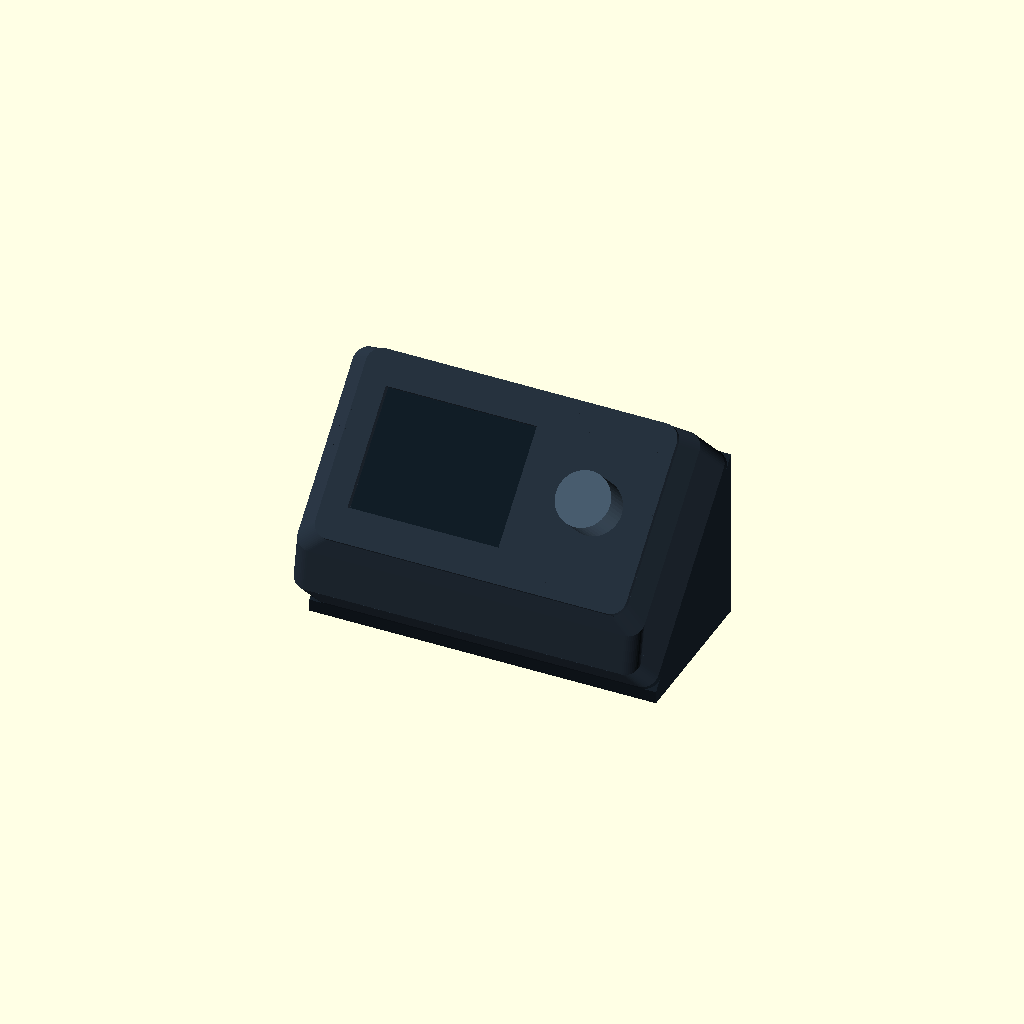
Cell 1 — every parameter at its default value.
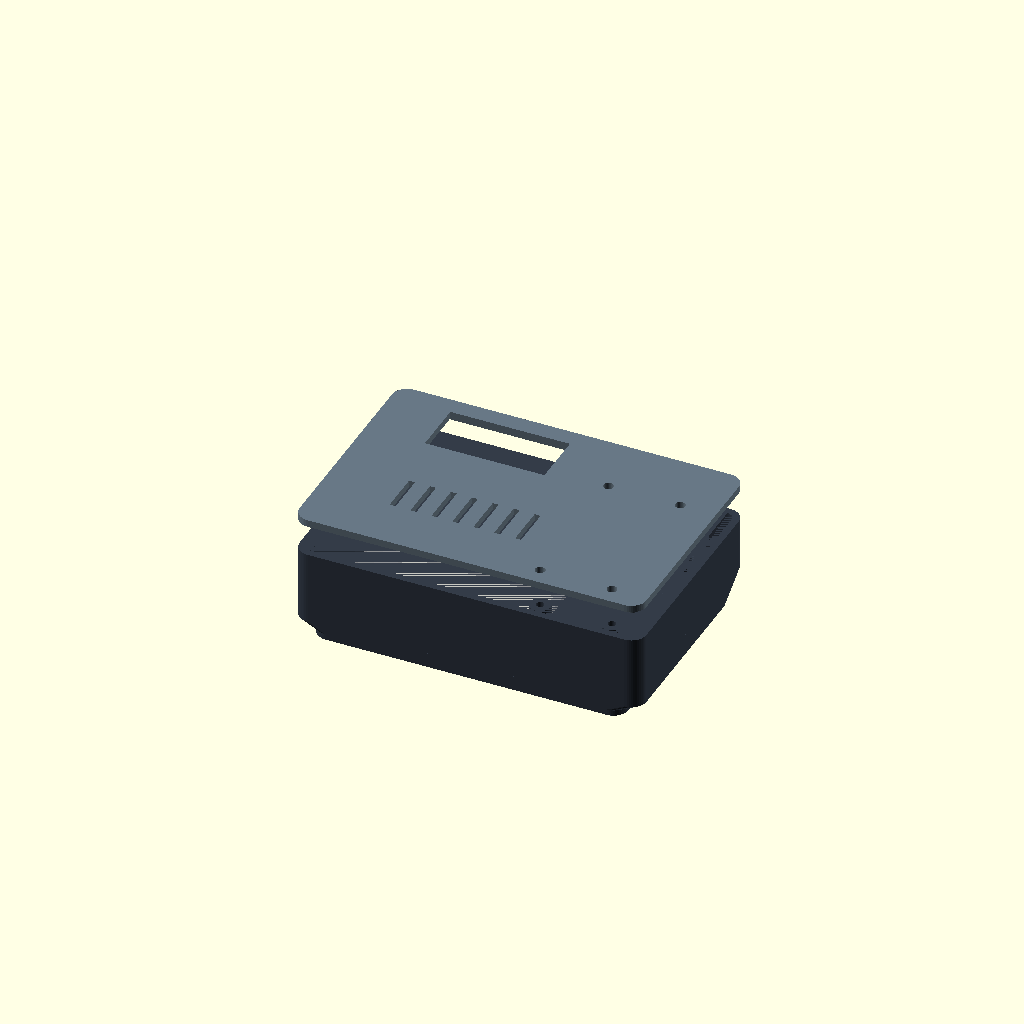
Cell 2: part = "assembly" (everything else at default).
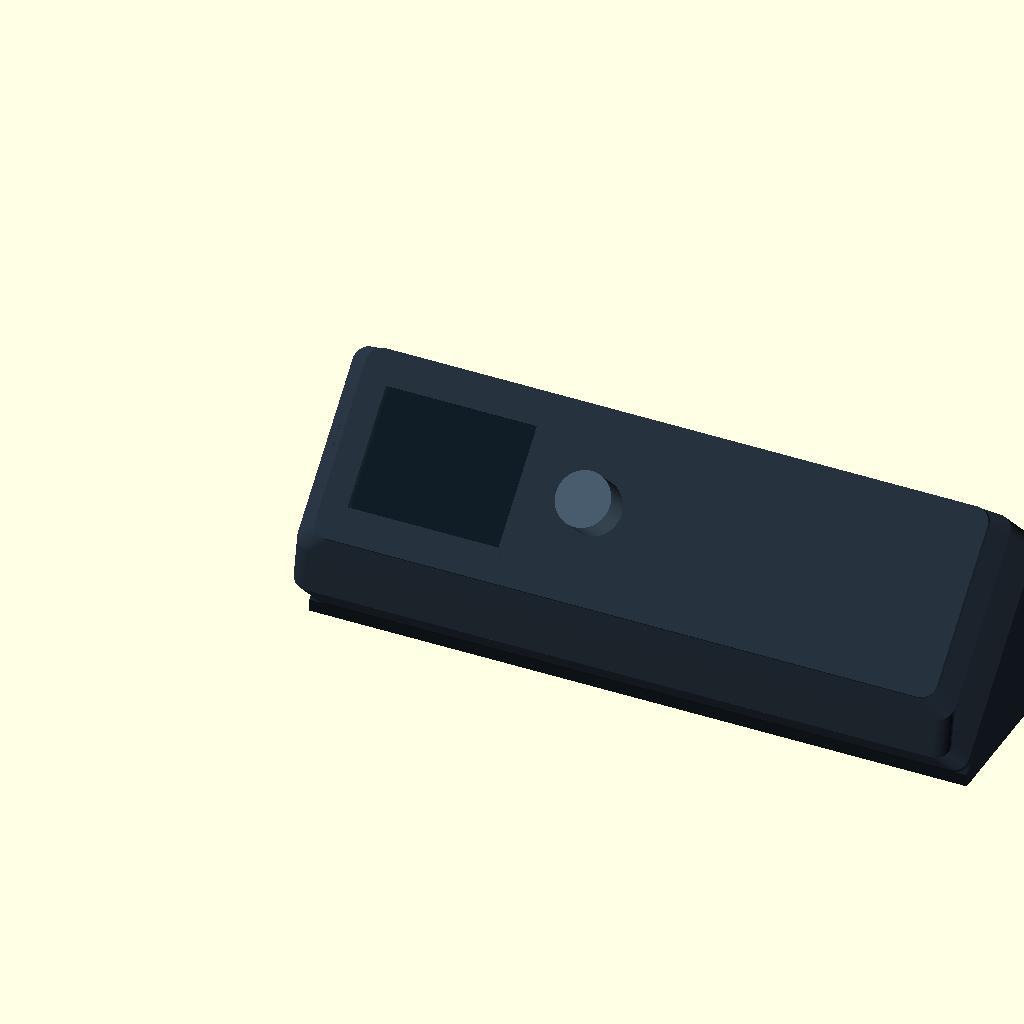
Cell 3: the same model with width = 208.
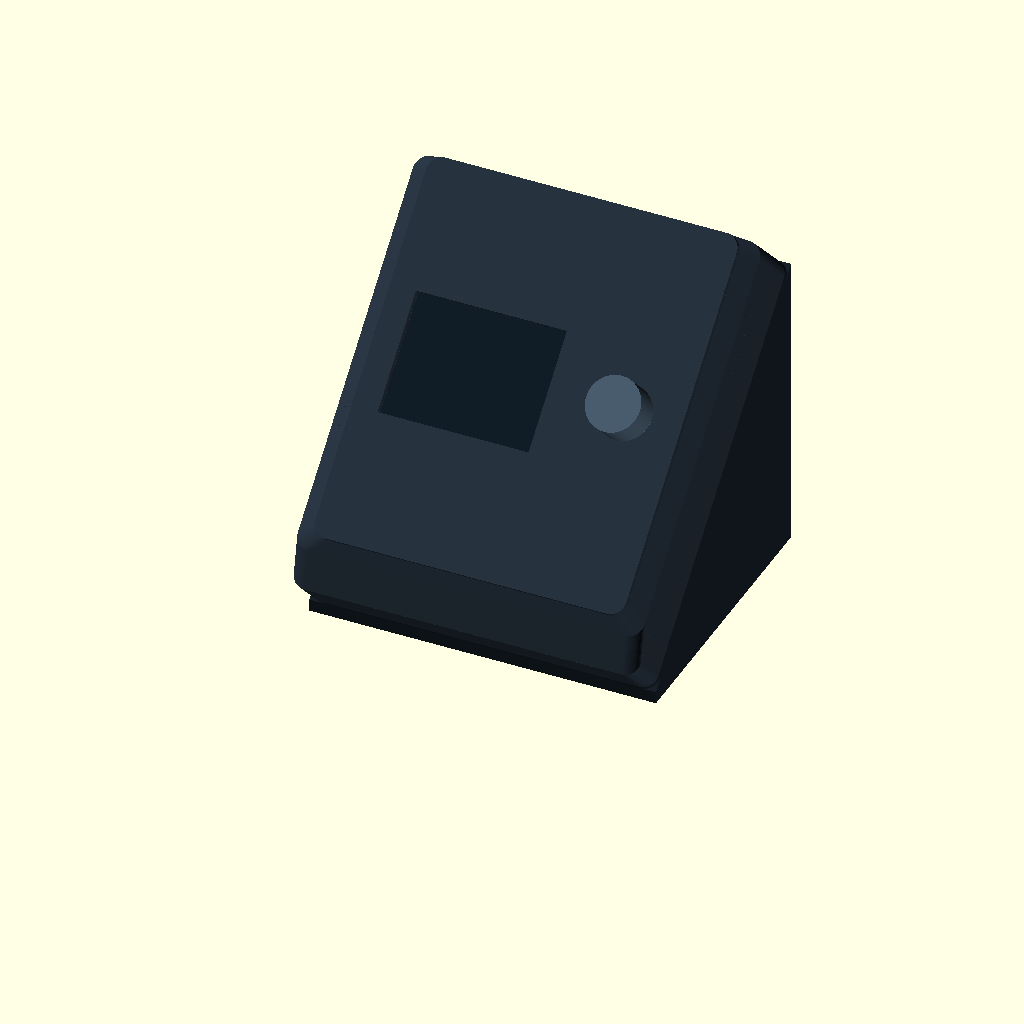
Cell 4: the same model with height = 122.
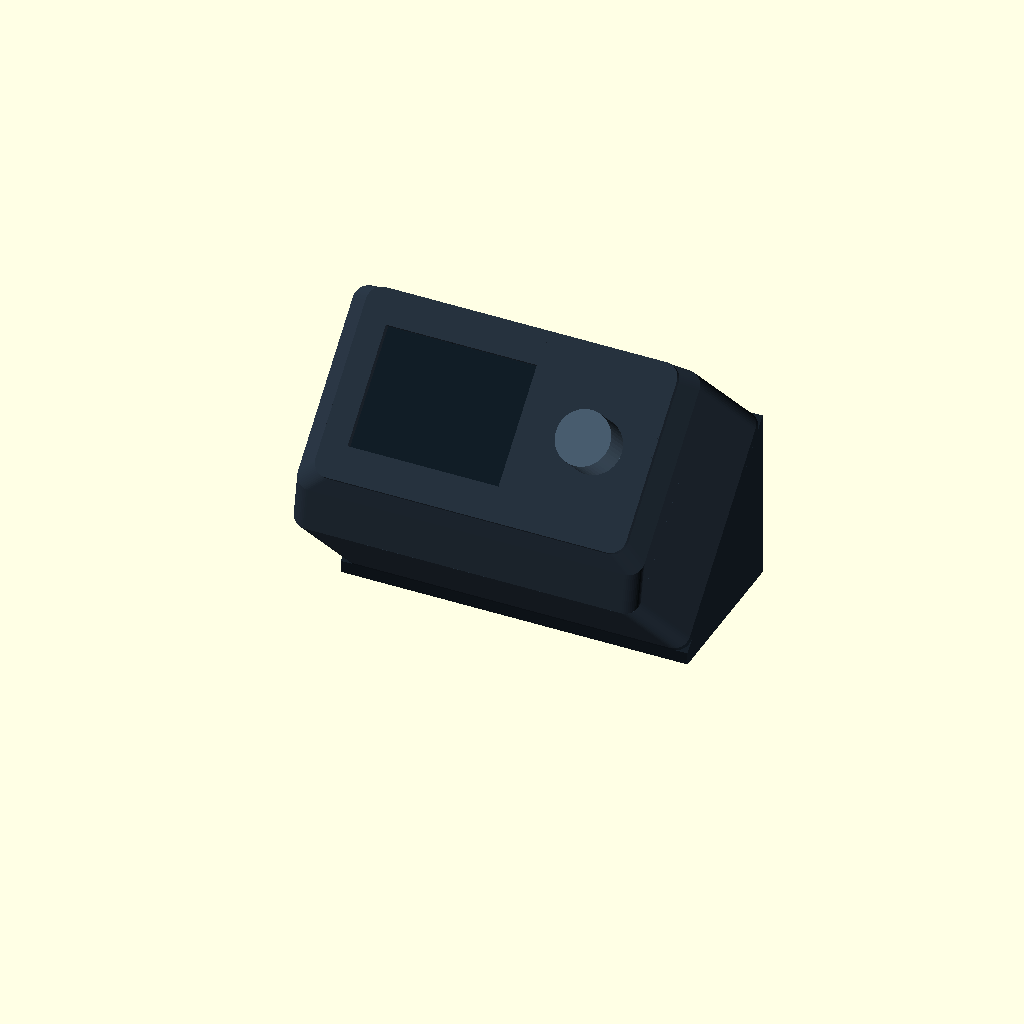
Cell 5 — depth set to 64, the other parameters unchanged.
All cells are drawn from one camera (rotation 55°, 0°, 25°, orthographic, colour scheme Cornfield), so only the parameter changes between them.
OpenSCAD source file enclosure/tapered.scad:
// blip: Brian's Little Information Panel
// Original enclosure, MIT. Units: mm. See README for unverified fit parameters.
// Tapered cable pocket revision. Front face dimensions remain 104 x 61 mm.
// Supports may be needed under the outward-flaring walls when printed face-down.
part = "desk-preview"; // [desk-preview,assembly,front,stand,usb-plate,back,fit,encoder-fit]
// Compact enclosure with a screw-on hollow 45-degree stand/rear cover.
$fn = 48;
width = 104;
height = 61;
depth = 32;
wall = 2.4;
face = 2;
corner_radius = 5;
clearance = 0.3;
// Adafruit V2 PCB in landscape: 64.770 x 52.578, holes 59.690 x 47.498.

board_w = 64.770;
board_h = 52.578;
// Rotate the proven PCB placement 180 degrees about the unchanged window.
original_board_x = 3.4;
original_board_y = (height-board_h)/2;
hole_inset = 2.540;
post_radius = 3.2;
post_inward = 2.0; // Relieve LCD-facing sides; retain 0.90 mm around M2.5 pilot.
// Distance from front exterior to screen-facing PCB surface. Verify on assembly.
board_z = 7.5 - 0.1*25.4; // Physical fit correction: 2.54 mm closer to face.
window_w = 50.5;
window_h = 38.9;
window_x = original_board_x + board_w - 34.20; // Preserve corrected PCB/window offset.
window_y = original_board_y + 26.34;
board_x = 2*window_x-original_board_x-board_w;
board_y = 2*window_y-original_board_y-board_h;

knob_x = 85;
knob_y = height/2;
shaft_hole = 7.4;
// PEC11+SWITCH body footprint from Adafruit encoder PCB, rotated 45 degrees.
// Short rails locate the body; shaft nut retains it axially. Verify actual fit.
encoder_body_h = 13.2;
encoder_gap = 0.3; // Per-side clearance.
encoder_angle = 45;
encoder_rail_length = 8;
encoder_rail_wall = 1.8;
encoder_rail_height = 3;
board_screw_pilot = 2.2; // M2.5 board screws; tune after fit print.
case_screw_pilot = 2.6; // M3 case screws form threads in plastic.
case_screw_clearance = 3.3; // Lid: M3 screws pass freely into shell posts.
back_thickness = 2.4;
stand_wall = 3;
stand_base = 3;
stand_inset = 0;
// Full additional internal lower clearance by z=12 mm from the front face.
cable_extra = 0.600*25.4;
side_extra = 6; // Rear side clearance for the rotated PCB and QT plug.
pocket_full_z = 12; // Verify connector starts behind this depth.
rear_w = width+2*side_extra;
rear_h = height+cable_extra;
stand_foot = 4+cable_extra/sqrt(2);
screw_access = 7.5; // Driver/head access through stand, not through rear cover.
stand_y0 = (depth-cable_extra)/sqrt(2);
stand_y1 = (depth+height)/sqrt(2);
stand_z1 = height/sqrt(2)+stand_foot;
usb_rear_x = 38;
usb_rear_z = 18;
usb_plate_w = 48;
usb_plate_h = 26;
usb_plate_t = 2.4;
usb_slot_w = 18; // Universal pigtail opening; tailor plate to chosen extension.
usb_slot_h = 10;
usb_screw_spacing = 40;

module outline(w,h,r) {
 hull() for(x=[r,w-r], y=[r,h-r]) translate([x,y]) circle(r=r);
}
module screw_positions() {
 // Four posts in the electronics-free strips above/below the encoder.
 for(x=[74,width-6],y=[6,height-6]) translate([x,y,0]) children();
}
module display_positions() {
 for(x=[hole_inset,board_w-hole_inset],y=[hole_inset,board_h-hole_inset])
  translate([board_x+x,board_y+y,0]) children();
}
module display_posts() {
 for(x=[hole_inset,board_w-hole_inset],y=[hole_inset,board_h-hole_inset])
  translate([board_x+x,board_y+y,0]) intersection() {
   cylinder(h=board_z,d=2*post_radius);
   // Clip both inward-facing sides at each corner, preserving hole centers.
   translate([x<board_w/2 ? -post_radius : -post_inward,
              y<board_h/2 ? -post_radius : -post_inward,0])
    cube([post_radius+post_inward,post_radius+post_inward,board_z]);
  }
}
module encoder_index() {
 translate([knob_x,knob_y,0]) rotate([0,0,encoder_angle])
  for(side=[-1,1])
   translate([-encoder_rail_length/2,
    side>0 ? encoder_body_h/2+encoder_gap : -encoder_body_h/2-encoder_gap-encoder_rail_wall,
    face-0.1])
    cube([encoder_rail_length,encoder_rail_wall,encoder_rail_height+0.1]);
}
// The face stays compact; only the housing behind it grows sideways/downward.
module shell_volume(inset=0) {
 hull() {
  translate([inset,inset,face-0.1]) linear_extrude(0.1)
   outline(width-2*inset,height-2*inset,corner_radius-inset);
  // Side relief reaches full width by the PCB plane, clearing its flipped offset.
  translate([-side_extra+inset,inset,board_z-0.1]) linear_extrude(0.1)
   outline(rear_w-2*inset,height+cable_extra*(board_z-face)/(pocket_full_z-face)-2*inset,corner_radius-inset);
  translate([-side_extra+inset,inset,pocket_full_z]) linear_extrude(0.1)
   outline(rear_w-2*inset,rear_h-2*inset,corner_radius-inset);
 }
 translate([-side_extra+inset,inset,pocket_full_z])
  linear_extrude(depth-back_thickness-pocket_full_z)
   outline(rear_w-2*inset,rear_h-2*inset,corner_radius-inset);
}
module front() {
 difference() {
  union() {
   linear_extrude(face) outline(width,height,corner_radius);
   difference() { shell_volume(); shell_volume(wall); }
   // Left mounting bosses are clipped to the face edge after the PCB rotation.
   // Their backs join the flared wall; pilots remain centered on vendor holes.
   intersection() {
    display_posts();
    translate([0.4,0,0]) cube([width-0.8,height,board_z]);
   }
   encoder_index();
   screw_positions() cylinder(h=depth-back_thickness,d=7);
  }
  translate([window_x-window_w/2,window_y-window_h/2,-1])
   cube([window_w,window_h,face+2]);
  translate([knob_x,knob_y,-1]) cylinder(h=face+2,d=shaft_hole);
  display_positions() translate([0,0,face]) cylinder(h=board_z+1,d=board_screw_pilot);
  screw_positions() translate([0,0,face]) cylinder(h=depth,d=case_screw_pilot);
 }
}
module back() {
 difference() {
  union() {
   translate([-side_extra,0,0]) linear_extrude(back_thickness)
    outline(rear_w,rear_h,corner_radius);
   difference() {
    translate([-side_extra+wall+clearance,wall+clearance,-2]) linear_extrude(2.1)
     difference() {
      outline(rear_w-2*(wall+clearance),rear_h-2*(wall+clearance),2);
      translate([1.2,1.2]) outline(rear_w-2*(wall+clearance+1.2),rear_h-2*(wall+clearance+1.2),1);
     }
    screw_positions() translate([0,0,-3]) cylinder(h=4,d=7+2*clearance);
   }
  }
  screw_positions() translate([0,0,-3]) cylinder(h=back_thickness+4,d=case_screw_clearance);
  // Wide transfer slot aligns with the new lower cable pocket.
  translate([window_x-20,height-9,-3]) cube([40,cable_extra+3,back_thickness+4]);
  for(x=[18:7:60]) translate([x,18,-3]) cube([2,14,back_thickness+4]);
 }
}
module fit() {
 // Alignment and screw-fit test using the same pilot holes as the full shell.
 intersection() {front();translate([-side_extra-1,-1,-1]) cube([rear_w+2,height+cable_extra+2,max(board_z,face+encoder_rail_height)+1]);}
}
module closed_preview() {
 color("#25303c") front();
 color("#354252") translate([0,0,depth-back_thickness]) back();
 // Visual placeholders only: LCD surface and knob, not vendor models.
 color("#101c25") translate([window_x-window_w/2,window_y-window_h/2,face+0.3])
  cube([window_w,window_h,0.5]);
 color("#46596b") translate([knob_x,knob_y,-12]) cylinder(h=12,d=18);
}
// Assembly pose: readable face points forward/up at 45 degrees.
module desk_pose() {
 translate([0,height/sqrt(2),(height+depth)/sqrt(2)+stand_foot])
  rotate([225,0,0]) children();
}
module wedge() {
 translate([-side_extra+stand_inset,0,0]) rotate([90,0,90])
  linear_extrude(rear_w-2*stand_inset)
   polygon([[stand_y0,0],[stand_y1,0],[stand_y1,stand_z1+0.05],
            [stand_y0,stand_foot-cable_extra/sqrt(2)+0.05]]);
}
module stand() {
 difference() {
  union() {
   // Rear cover joins the wedge; the M3 screws also fasten the stand.
   desk_pose() translate([0,0,depth-back_thickness]) back();
   difference() {
    wedge();
    // Hollow interior; front lip supports the start of the 45-degree roof.
    translate([-side_extra+stand_inset+stand_wall,stand_y0+stand_wall,stand_base])
     cube([rear_w-2*(stand_inset+stand_wall),
           stand_y1-stand_y0-2*stand_wall,height+depth]);
    // Underside access keeps wiring reachable and avoids a solid wedge print.
    translate([10-side_extra,stand_y0+7,-1]) cube([rear_w-20,stand_y1-stand_y0-14,stand_base+2]);
   }
  }
  // Removable rear cable plate; bosses stay outside the central opening.
  translate([usb_rear_x-16,stand_y1-stand_wall-1,usb_rear_z-9])
   cube([32,stand_wall+2,18]);
  for(dx=[-usb_screw_spacing/2,usb_screw_spacing/2])
   translate([usb_rear_x+dx,stand_y1+1,usb_rear_z]) rotate([90,0,0])
    cylinder(h=stand_wall+2,d=case_screw_pilot);
  // Coaxial bores reach each rear-cover screw from below/behind the stand.
  // Start beyond the cover so its 3.3 mm clearance holes remain intact.
  desk_pose() screw_positions() translate([0,0,depth+0.1])
   cylinder(h=height*2,d=screw_access);
 }
}
module usb_plate() {
 difference() {
  linear_extrude(usb_plate_t) outline(usb_plate_w,usb_plate_h,2);
  translate([(usb_plate_w-usb_slot_w)/2,(usb_plate_h-usb_slot_h)/2,-1])
   cube([usb_slot_w,usb_slot_h,usb_plate_t+2]);
  for(dx=[-usb_screw_spacing/2,usb_screw_spacing/2])
   translate([usb_plate_w/2+dx,usb_plate_h/2,-1])
    cylinder(h=usb_plate_t+2,d=case_screw_clearance);
  // A small zip tie secures the extension body to the rear plate.
  for(dx=[-usb_slot_w/2-3,usb_slot_w/2+3])
   translate([usb_plate_w/2+dx-1,usb_plate_h/2-2,-1])
    cube([2,4,usb_plate_t+2]);
 }
}
module rear_plate_pose() {
 translate([usb_rear_x-usb_plate_w/2,stand_y1+usb_plate_t,usb_rear_z-usb_plate_h/2])
  rotate([90,0,0]) children();
}
module stand_print() {
 // Base down. The front lip supports the start of the sloped rear cover.
 stand();
}
module desk_preview() {
 desk_pose() {
  color("#25303c") front();
  color("#101c25") translate([window_x-window_w/2,window_y-window_h/2,face+0.3])
   cube([window_w,window_h,0.5]);
  color("#46596b") translate([knob_x,knob_y,-12]) cylinder(h=12,d=18);
 }
 color("#172029") stand();
 color("#354252") rear_plate_pose() usb_plate();
}
if(part=="desk-preview") desk_preview();
else if(part=="pcb-clearance") intersection() { front(); translate([board_x,board_y,board_z+0.01]) cube([board_w,board_h,1.59]); }
else if(part=="section") intersection() { desk_preview(); translate([-20,-50,-5]) cube([60,180,180]); }
else if(part=="front") front();
else if(part=="stand") stand_print();
else if(part=="usb-plate") usb_plate();
else if(part=="back") back();
else if(part=="fit") fit();
else if(part=="encoder-fit") intersection() {
 front();
 translate([knob_x-16,knob_y-16,0]) cube([32,32,face+encoder_rail_height]);
}
else {
 color("#343c48") front();
 color("#687885") translate([0,0,depth+8]) back();
 // Illustrative component envelopes, not printable/vendor models.
 %translate([board_x,board_y,board_z]) cube([board_w,board_h,1.6]);
 %translate([knob_x,knob_y,-12]) cylinder(h=12,d=18);
}
Parameter table extracted from the source (name, type, default, range or options):
part: string, default "desk-preview", options "desk-preview", "assembly", "front", "stand", "usb-plate", "back", "fit", "encoder-fit"
width: number, default 104
height: number, default 61
depth: number, default 32
wall: number, default 2.4
face: number, default 2
corner_radius: number, default 5
clearance: number, default 0.3
board_w: number, default 64.77
board_h: number, default 52.578
original_board_x: number, default 3.4
hole_inset: number, default 2.54
post_radius: number, default 3.2
post_inward: number, default 2
window_w: number, default 50.5
window_h: number, default 38.9
knob_x: number, default 85
shaft_hole: number, default 7.4
encoder_body_h: number, default 13.2
encoder_gap: number, default 0.3
encoder_angle: number, default 45
encoder_rail_length: number, default 8
encoder_rail_wall: number, default 1.8
encoder_rail_height: number, default 3
board_screw_pilot: number, default 2.2
case_screw_pilot: number, default 2.6
case_screw_clearance: number, default 3.3
back_thickness: number, default 2.4
stand_wall: number, default 3
stand_base: number, default 3
stand_inset: number, default 0
side_extra: number, default 6
pocket_full_z: number, default 12
screw_access: number, default 7.5
usb_rear_x: number, default 38
usb_rear_z: number, default 18
usb_plate_w: number, default 48
usb_plate_h: number, default 26
usb_plate_t: number, default 2.4
usb_slot_w: number, default 18
usb_slot_h: number, default 10
usb_screw_spacing: number, default 40
